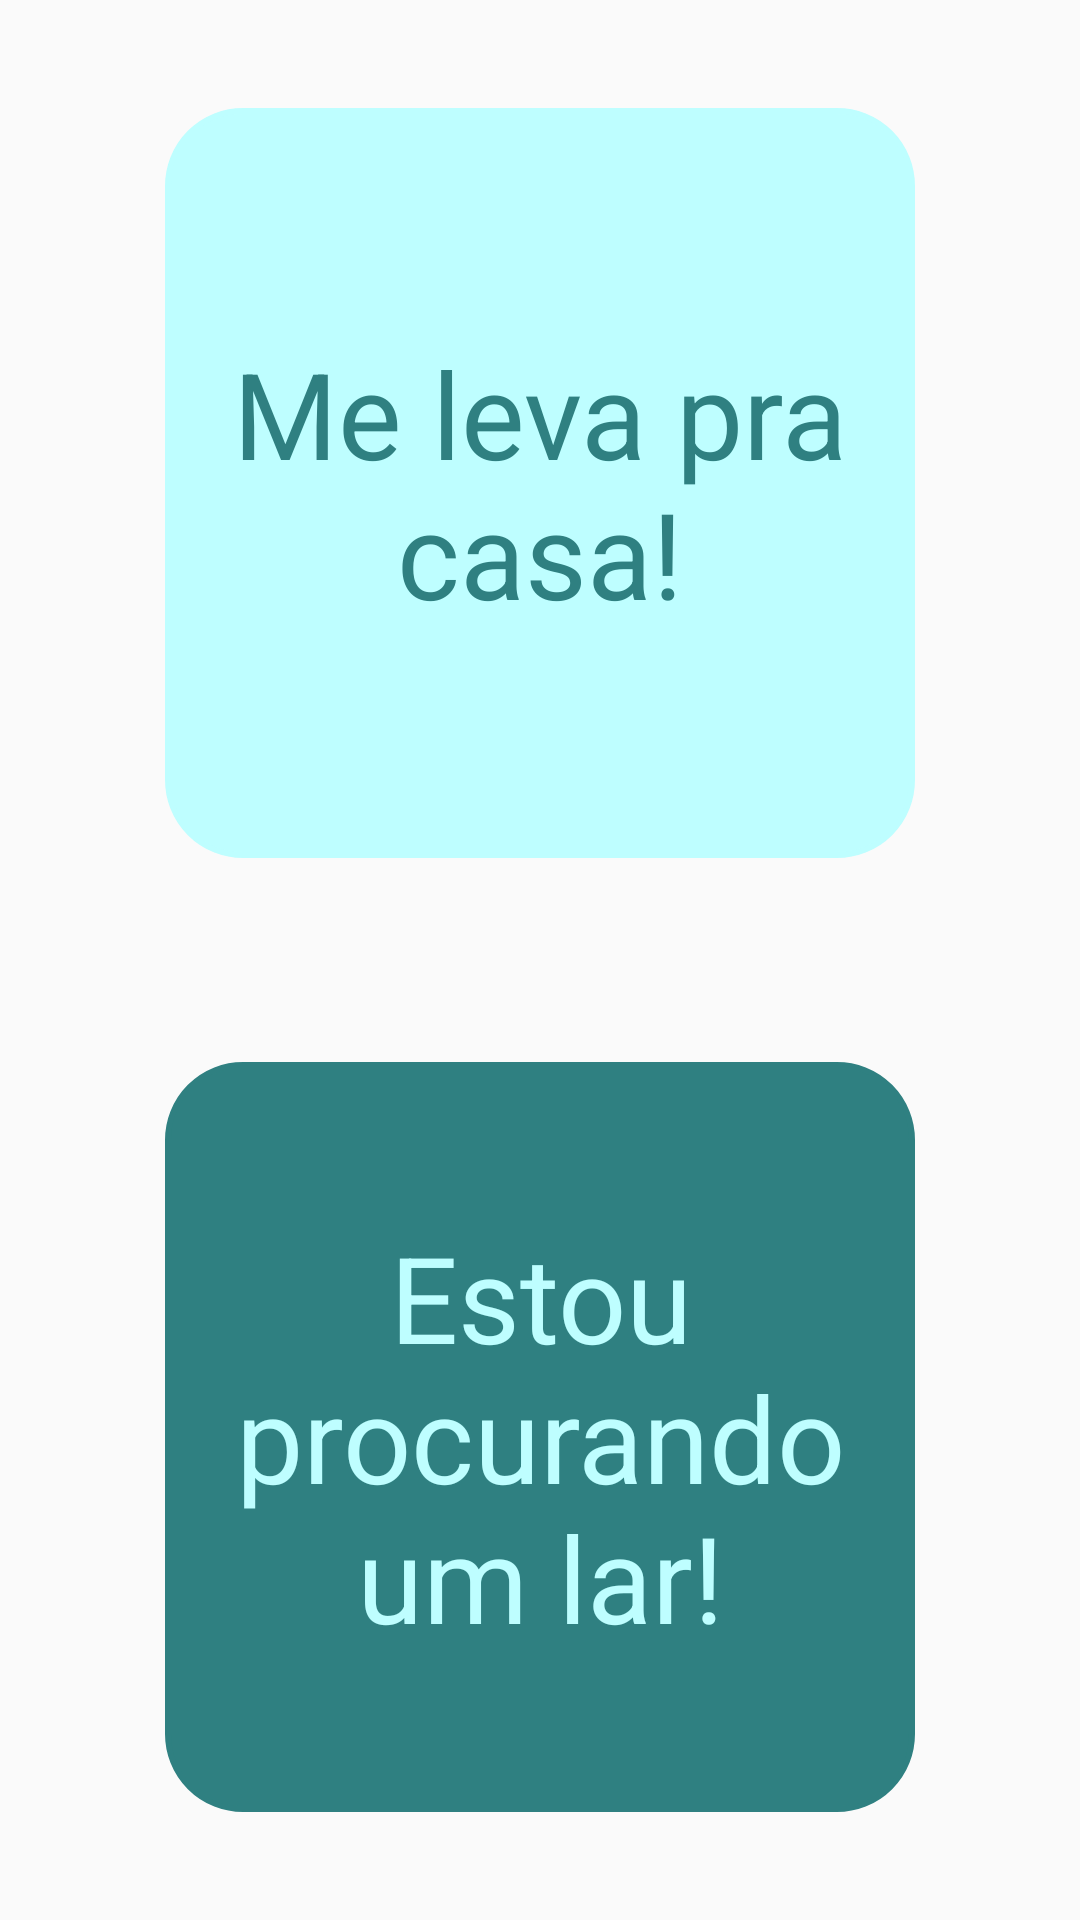

Produce the Android XML layout that renders to this screen, including the resource entries it uses.
<!-- AndroidManifest.xml: application theme Theme.MeuAumigo -->
<!-- res/layout/fragment_home.xml -->
<?xml version="1.0" encoding="utf-8"?>
<androidx.constraintlayout.widget.ConstraintLayout xmlns:android="http://schemas.android.com/apk/res/android"
    android:layout_width="match_parent"
    android:layout_height="match_parent"
    xmlns:app="http://schemas.android.com/apk/res-auto">

    <TextView
        android:id="@+id/ivNeedAHomeMe"
        android:layout_width="250dp"
        android:layout_height="250dp"
        android:layout_margin="32dp"
        android:text="@string/bt_take_me_home"
        android:textSize="40sp"
        android:backgroundTint="@color/lightblue"
        android:textColor="@color/lightblue_300"
        android:gravity="center"
        android:background="@drawable/circular_field"
        app:layout_constraintBottom_toTopOf="@id/ivWantAHome"
        app:layout_constraintTop_toTopOf="parent"
        app:layout_constraintStart_toStartOf="parent"
        app:layout_constraintEnd_toEndOf="parent"
        />

    <TextView
        android:id="@+id/ivWantAHome"
        android:layout_width="250dp"
        android:layout_height="250dp"
        android:layout_margin="32dp"
        android:text="@string/bt_searching_for_a_home"
        android:textSize="40sp"
        android:textColor="@color/lightblue"
        android:backgroundTint="@color/lightblue_300"
        android:gravity="center"
        android:background="@drawable/circular_field"
        app:layout_constraintTop_toBottomOf="@id/ivNeedAHomeMe"
        app:layout_constraintStart_toStartOf="parent"
        app:layout_constraintEnd_toEndOf="parent"
        app:layout_constraintBottom_toBottomOf="parent"
        />

</androidx.constraintlayout.widget.ConstraintLayout>
<!-- resources referenced by this layout -->
<resources>
  <color name="lightblue">#BEFEFF</color>
  <color name="lightblue_300">#2F8081</color>
  <!-- drawable circular_field (drawable) -->
  <?xml version="1.0" encoding="utf-8"?>
  <layer-list xmlns:android="http://schemas.android.com/apk/res/android">
      <item>
          <shape>android:shape="rectangle"
              <stroke
                  android:color="@color/lightblue_200"
                  android:width="2dp"/>
              <corners android:radius="25dp" />
              <padding
                  android:bottom="0dp"
                  android:left="0dp"
                  android:right="0dp"
                  android:top="0dp" />
          </shape>
      </item>
  
  </layer-list>
  <string name="bt_searching_for_a_home">Estou procurando um lar!</string>
  
      //Perfil
  <string name="bt_take_me_home">Me leva pra casa!</string>
  <style name="Theme.MeuAumigo" parent="Theme.AppCompat.Light.NoActionBar" />
  <color name="lightblue_200">#45BBBD</color>
</resources>
